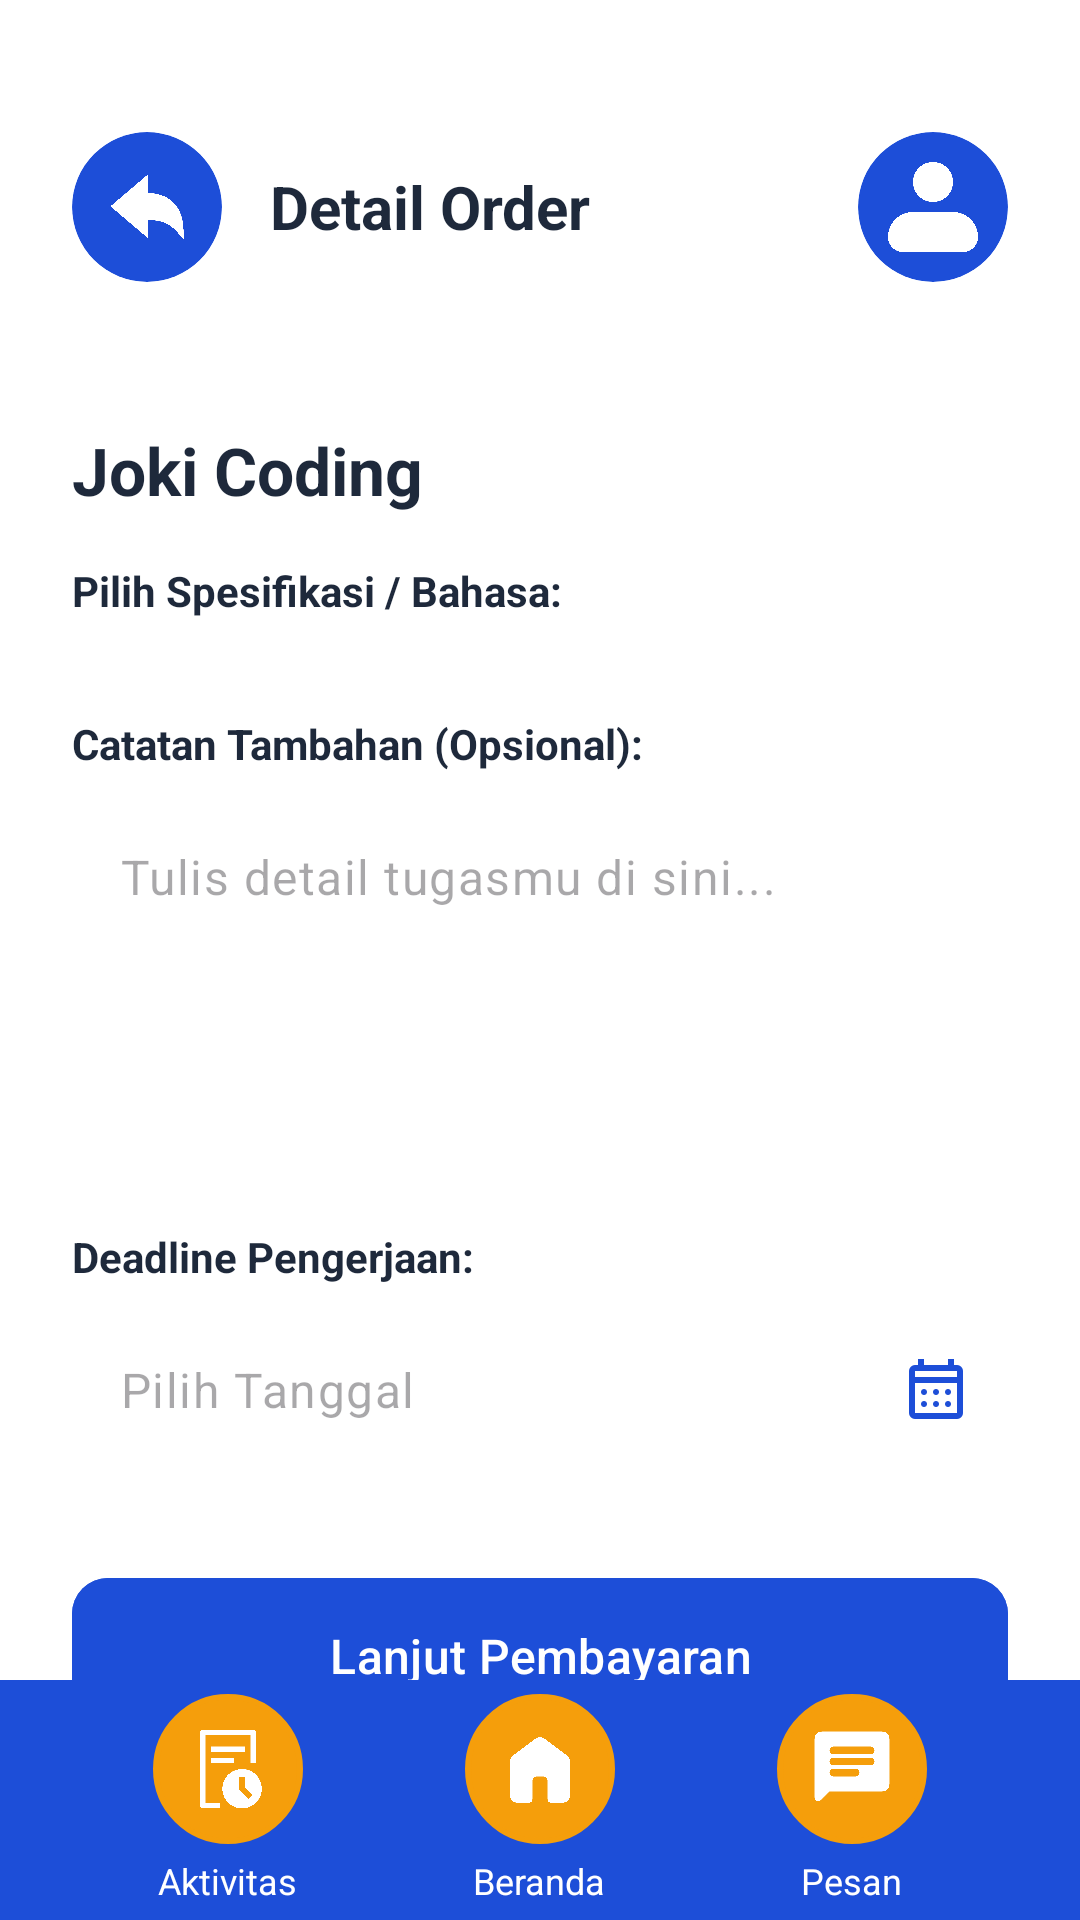

Produce the Android XML layout that renders to this screen, including the resource entries it uses.
<!-- AndroidManifest.xml: application theme Theme.JokiTugas -->
<!-- res/layout/activity_detail_order.xml -->
<?xml version="1.0" encoding="utf-8"?>
<androidx.constraintlayout.widget.ConstraintLayout
    xmlns:android="http://schemas.android.com/apk/res/android"
    xmlns:app="http://schemas.android.com/apk/res-auto"
    xmlns:tools="http://schemas.android.com/tools"
    android:layout_width="match_parent"
    android:layout_height="match_parent"
    android:background="@color/white">

    <LinearLayout
        android:id="@+id/headerContainer"
        android:layout_width="match_parent"
        android:layout_height="wrap_content"
        android:gravity="center_vertical"
        android:orientation="horizontal"
        android:padding="24dp"
        android:layout_marginTop="20dp"
        app:layout_constraintTop_toTopOf="parent">

        <androidx.cardview.widget.CardView
            android:id="@+id/btnBack"
            android:layout_width="50dp"
            android:layout_height="50dp"
            android:layout_marginEnd="16dp"
            app:cardBackgroundColor="@color/app_primary"
            app:cardCornerRadius="25dp"
            app:cardElevation="0dp">
            <ImageView
                android:layout_width="30dp"
                android:layout_height="30dp"
                android:layout_gravity="center"
                android:src="@drawable/ic_back_icon"
                app:tint="@color/white" />
        </androidx.cardview.widget.CardView>

        <TextView
            android:layout_width="0dp"
            android:layout_height="wrap_content"
            android:layout_weight="1"
            android:text="Detail Order"
            android:textColor="@color/text_primary"
            android:textSize="20sp"
            android:textStyle="bold" />

        <androidx.cardview.widget.CardView
            android:id="@+id/ivProfile"
            android:layout_width="50dp"
            android:layout_height="50dp"
            app:cardBackgroundColor="@color/app_primary"
            app:cardCornerRadius="25dp"
            app:cardElevation="0dp">
            <ImageView
                android:layout_width="40dp"
                android:layout_height="40dp"
                android:layout_gravity="center"
                android:scaleType="centerCrop"
                android:src="@drawable/ic_profile_logo" />
        </androidx.cardview.widget.CardView>
    </LinearLayout>

    <androidx.core.widget.NestedScrollView
        android:layout_width="match_parent"
        android:layout_height="0dp"
        android:fillViewport="true"
        app:layout_constraintBottom_toTopOf="@id/bottomNavContainer"
        app:layout_constraintTop_toBottomOf="@id/headerContainer">

        <LinearLayout
            android:layout_width="match_parent"
            android:layout_height="wrap_content"
            android:orientation="vertical"
            android:padding="24dp">

            <TextView
                android:id="@+id/tvServiceTitle"
                android:layout_width="wrap_content"
                android:layout_height="wrap_content"
                android:text="Joki Coding"
                android:textColor="@color/text_primary"
                android:textSize="22sp"
                android:textStyle="bold" />

            <TextView
                android:layout_width="wrap_content"
                android:layout_height="wrap_content"
                android:layout_marginTop="16dp"
                android:text="Pilih Spesifikasi / Bahasa:"
                android:textColor="@color/text_primary"
                android:textStyle="bold" />

            
            <LinearLayout
                android:id="@+id/containerOptions"
                android:layout_width="match_parent"
                android:layout_height="wrap_content"
                android:layout_marginTop="8dp"
                android:orientation="vertical">
                
            </LinearLayout>


            <TextView
                android:layout_width="wrap_content"
                android:layout_height="wrap_content"
                android:layout_marginTop="24dp"
                android:text="Catatan Tambahan (Opsional):"
                android:textColor="@color/text_primary"
                android:textStyle="bold" />

            <com.google.android.material.textfield.TextInputLayout
                android:id="@+id/tilNotes"
                android:layout_width="match_parent"
                android:layout_height="wrap_content"
                android:layout_marginTop="8dp"
                app:boxCornerRadiusBottomEnd="12dp"
                app:boxCornerRadiusBottomStart="12dp"
                app:boxCornerRadiusTopEnd="12dp"
                app:boxCornerRadiusTopStart="12dp"
                app:boxStrokeWidth="0dp"
                app:boxStrokeWidthFocused="0dp"
                app:hintEnabled="false">

                <com.google.android.material.textfield.TextInputEditText
                    android:id="@+id/etNotes"
                    android:layout_width="match_parent"
                    android:layout_height="120dp"
                    android:background="@drawable/bg_search_bar"
                    android:gravity="top|start"
                    android:hint="Tulis detail tugasmu di sini..."
                    android:inputType="textMultiLine"
                    android:padding="16dp" />
            </com.google.android.material.textfield.TextInputLayout>

            <TextView
                android:layout_width="wrap_content"
                android:layout_height="wrap_content"
                android:layout_marginTop="24dp"
                android:text="Deadline Pengerjaan:"
                android:textColor="@color/text_primary"
                android:textStyle="bold" />

            <com.google.android.material.textfield.TextInputLayout
                android:id="@+id/tilDeadline"
                android:layout_width="match_parent"
                android:layout_height="wrap_content"
                android:layout_marginTop="8dp"
                app:boxCornerRadiusBottomEnd="12dp"
                app:boxCornerRadiusBottomStart="12dp"
                app:boxCornerRadiusTopEnd="12dp"
                app:boxCornerRadiusTopStart="12dp"
                app:boxStrokeWidth="0dp"
                app:boxStrokeWidthFocused="0dp"
                app:endIconDrawable="@drawable/ic_calendar"
                app:endIconMode="custom"
                app:endIconTint="@color/app_primary"
                app:hintEnabled="false">

                <com.google.android.material.textfield.TextInputEditText
                    android:id="@+id/etDeadline"
                    android:layout_width="match_parent"
                    android:layout_height="wrap_content"
                    android:background="@drawable/bg_search_bar"
                    android:clickable="true"
                    android:focusable="false"
                    android:hint="Pilih Tanggal"
                    android:padding="16dp" />
            </com.google.android.material.textfield.TextInputLayout>

            <com.google.android.material.button.MaterialButton
                android:id="@+id/btnOrderNow"
                android:layout_width="match_parent"
                android:layout_height="60dp"
                android:layout_marginTop="32dp"
                android:text="Lanjut Pembayaran"
                android:backgroundTint="@color/app_primary"
                android:textAllCaps="false"
                android:textSize="16sp"
                app:cornerRadius="12dp" />

        </LinearLayout>
    </androidx.core.widget.NestedScrollView>

    <LinearLayout
        android:id="@+id/bottomNavContainer"
        android:layout_width="match_parent"
        android:layout_height="80dp"
        android:background="@color/app_primary"
        android:gravity="center_vertical"
        android:orientation="horizontal"
        android:paddingHorizontal="24dp"
        app:layout_constraintBottom_toBottomOf="parent">

        <LinearLayout
            android:id="@+id/menuActivity"
            android:layout_width="0dp"
            android:layout_height="wrap_content"
            android:layout_weight="1"
            android:gravity="center"
            android:orientation="vertical">
            <FrameLayout
                android:layout_width="50dp"
                android:layout_height="50dp"
                android:background="@drawable/bg_nav_icon">
                <ImageView
                    android:layout_width="30dp"
                    android:layout_height="30dp"
                    android:layout_gravity="center"
                    android:src="@drawable/ic_aktivitas_logo"
                    app:tint="@color/white" />
            </FrameLayout>
            <TextView
                android:layout_width="wrap_content"
                android:layout_height="wrap_content"
                android:layout_marginTop="4dp"
                android:text="Aktivitas"
                android:textColor="@color/white"
                android:textSize="12sp" />
        </LinearLayout>

        <LinearLayout
            android:id="@+id/menuHome"
            android:layout_width="0dp"
            android:layout_height="wrap_content"
            android:layout_weight="1"
            android:gravity="center"
            android:orientation="vertical">
            <FrameLayout
                android:layout_width="50dp"
                android:layout_height="50dp"
                android:background="@drawable/bg_nav_icon">
                <ImageView
                    android:layout_width="30dp"
                    android:layout_height="30dp"
                    android:layout_gravity="center"
                    android:src="@drawable/ic_beranda_icon"
                    app:tint="@color/white" />
            </FrameLayout>
            <TextView
                android:layout_width="wrap_content"
                android:layout_height="wrap_content"
                android:layout_marginTop="4dp"
                android:text="Beranda"
                android:textColor="@color/white"
                android:textSize="12sp" />
        </LinearLayout>

        <LinearLayout
            android:id="@+id/menuChat"
            android:layout_width="0dp"
            android:layout_height="wrap_content"
            android:layout_weight="1"
            android:gravity="center"
            android:orientation="vertical">
            <FrameLayout
                android:layout_width="50dp"
                android:layout_height="50dp"
                android:background="@drawable/bg_nav_icon">
                <ImageView
                    android:layout_width="30dp"
                    android:layout_height="30dp"
                    android:layout_gravity="center"
                    android:src="@drawable/ic_pesan_logo"
                    app:tint="@color/white" />
            </FrameLayout>
            <TextView
                android:layout_width="wrap_content"
                android:layout_height="wrap_content"
                android:layout_marginTop="4dp"
                android:text="Pesan"
                android:textColor="@color/white"
                android:textSize="12sp" />
        </LinearLayout>

    </LinearLayout>

</androidx.constraintlayout.widget.ConstraintLayout>
<!-- resources referenced by this layout -->
<resources>
  <color name="app_primary">#1D4ED8</color>
  <color name="text_primary">#1E293B</color>
  <color name="white">#FFFFFFFF</color>
  <!-- drawable bg_nav_icon (drawable) -->
  <?xml version="1.0" encoding="utf-8"?>
  <shape xmlns:android="http://schemas.android.com/apk/res/android" android:shape="oval">
      <solid android:color="@color/app_primary_variant"/>
      <stroke android:width="2dp" android:color="@color/app_primary_variant"/> </shape>
  <!-- drawable ic_aktivitas_logo: png bitmap (drawable, 108290 bytes) -->
  <!-- drawable ic_back_icon: png bitmap (drawable, 117027 bytes) -->
  <!-- drawable ic_beranda_icon: png bitmap (drawable, 104821 bytes) -->
  <!-- drawable ic_calendar (drawable) -->
  <vector xmlns:android="http://schemas.android.com/apk/res/android" android:height="24dp" android:tint="@color/text_primary" android:viewportHeight="960" android:viewportWidth="960" android:width="24dp">
        
      <path android:fillColor="@android:color/white" android:pathData="M200,880Q167,880 143.5,856.5Q120,833 120,800L120,240Q120,207 143.5,183.5Q167,160 200,160L240,160L240,80L320,80L320,160L640,160L640,80L720,80L720,160L760,160Q793,160 816.5,183.5Q840,207 840,240L840,800Q840,833 816.5,856.5Q793,880 760,880L200,880ZM200,800L760,800Q760,800 760,800Q760,800 760,800L760,400L200,400L200,800Q200,800 200,800Q200,800 200,800ZM200,320L760,320L760,240Q760,240 760,240Q760,240 760,240L200,240Q200,240 200,240Q200,240 200,240L200,320ZM200,320L200,240Q200,240 200,240Q200,240 200,240L200,240Q200,240 200,240Q200,240 200,240L200,320ZM480,560Q463,560 451.5,548.5Q440,537 440,520Q440,503 451.5,491.5Q463,480 480,480Q497,480 508.5,491.5Q520,503 520,520Q520,537 508.5,548.5Q497,560 480,560ZM320,560Q303,560 291.5,548.5Q280,537 280,520Q280,503 291.5,491.5Q303,480 320,480Q337,480 348.5,491.5Q360,503 360,520Q360,537 348.5,548.5Q337,560 320,560ZM640,560Q623,560 611.5,548.5Q600,537 600,520Q600,503 611.5,491.5Q623,480 640,480Q657,480 668.5,491.5Q680,503 680,520Q680,537 668.5,548.5Q657,560 640,560ZM480,720Q463,720 451.5,708.5Q440,697 440,680Q440,663 451.5,651.5Q463,640 480,640Q497,640 508.5,651.5Q520,663 520,680Q520,697 508.5,708.5Q497,720 480,720ZM320,720Q303,720 291.5,708.5Q280,697 280,680Q280,663 291.5,651.5Q303,640 320,640Q337,640 348.5,651.5Q360,663 360,680Q360,697 348.5,708.5Q337,720 320,720ZM640,720Q623,720 611.5,708.5Q600,697 600,680Q600,663 611.5,651.5Q623,640 640,640Q657,640 668.5,651.5Q680,663 680,680Q680,697 668.5,708.5Q657,720 640,720Z"/>
      
  </vector>
  <!-- drawable ic_pesan_logo: png bitmap (drawable, 104080 bytes) -->
  <!-- drawable ic_profile_logo: png bitmap (drawable, 112051 bytes) -->
  <style name="Theme.JokiTugas" parent="Base.Theme.JokiTugas" />
  <color name="app_primary_variant">#F59E0B</color>
  <style name="Base.Theme.JokiTugas" parent="Theme.Material3.DayNight.NoActionBar">
          
          
      </style>
</resources>
